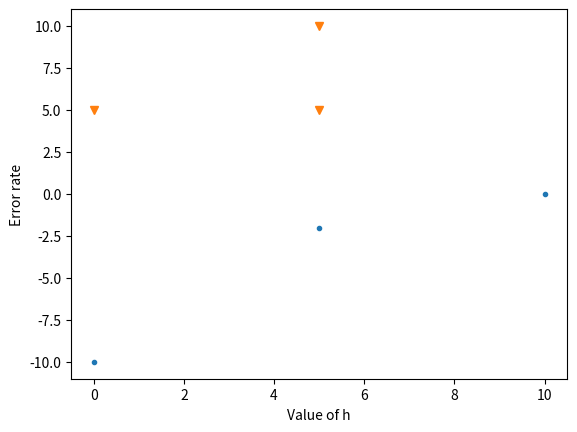

Reproduce this figure in Python.
import matplotlib.pyplot as plt

# 4.a

x11 = [10, 0, 5]
x21 = [0, -10, -2]

x12 = [5, 0, 5]
x22 = [10, 5, 5]

plt.plot(x11, x21, marker=".", linestyle = 'None')
plt.plot(x12, x22, marker="v", linestyle = 'None')

"""
points = list(zip(x11, x21)) + list(zip(x12, x22))

from scipy.spatial import Voronoi, voronoi_plot_2d

vor = Voronoi(points)
fig = voronoi_plot_2d(vor)

for r in range(len(vor.point_region)):
    region = vor.regions[vor.point_region[r]]

    polygon = [vor.vertices[i] for i in region]
    plt.fill(*zip(*polygon), color=[1, 1, 0, 1])
"""

plt.ylabel("Error rate")
plt.xlabel("Value of h")
plt.show()


#